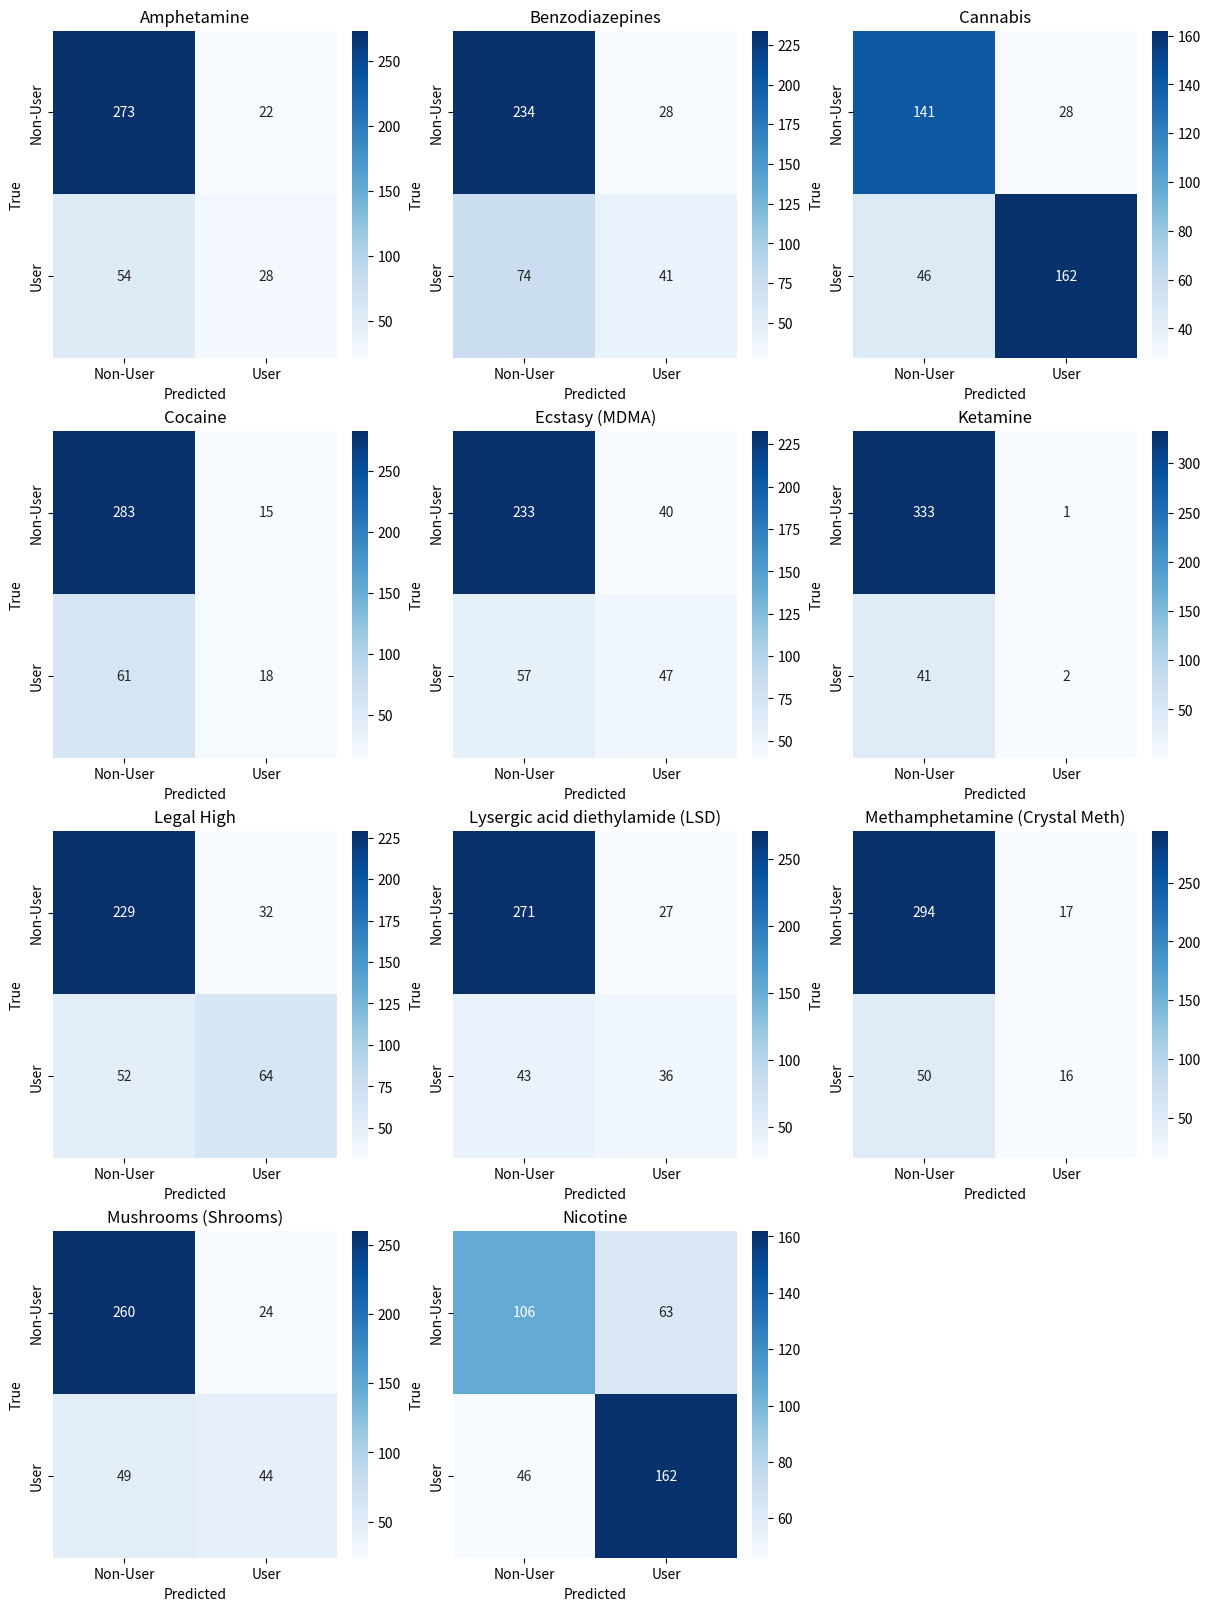
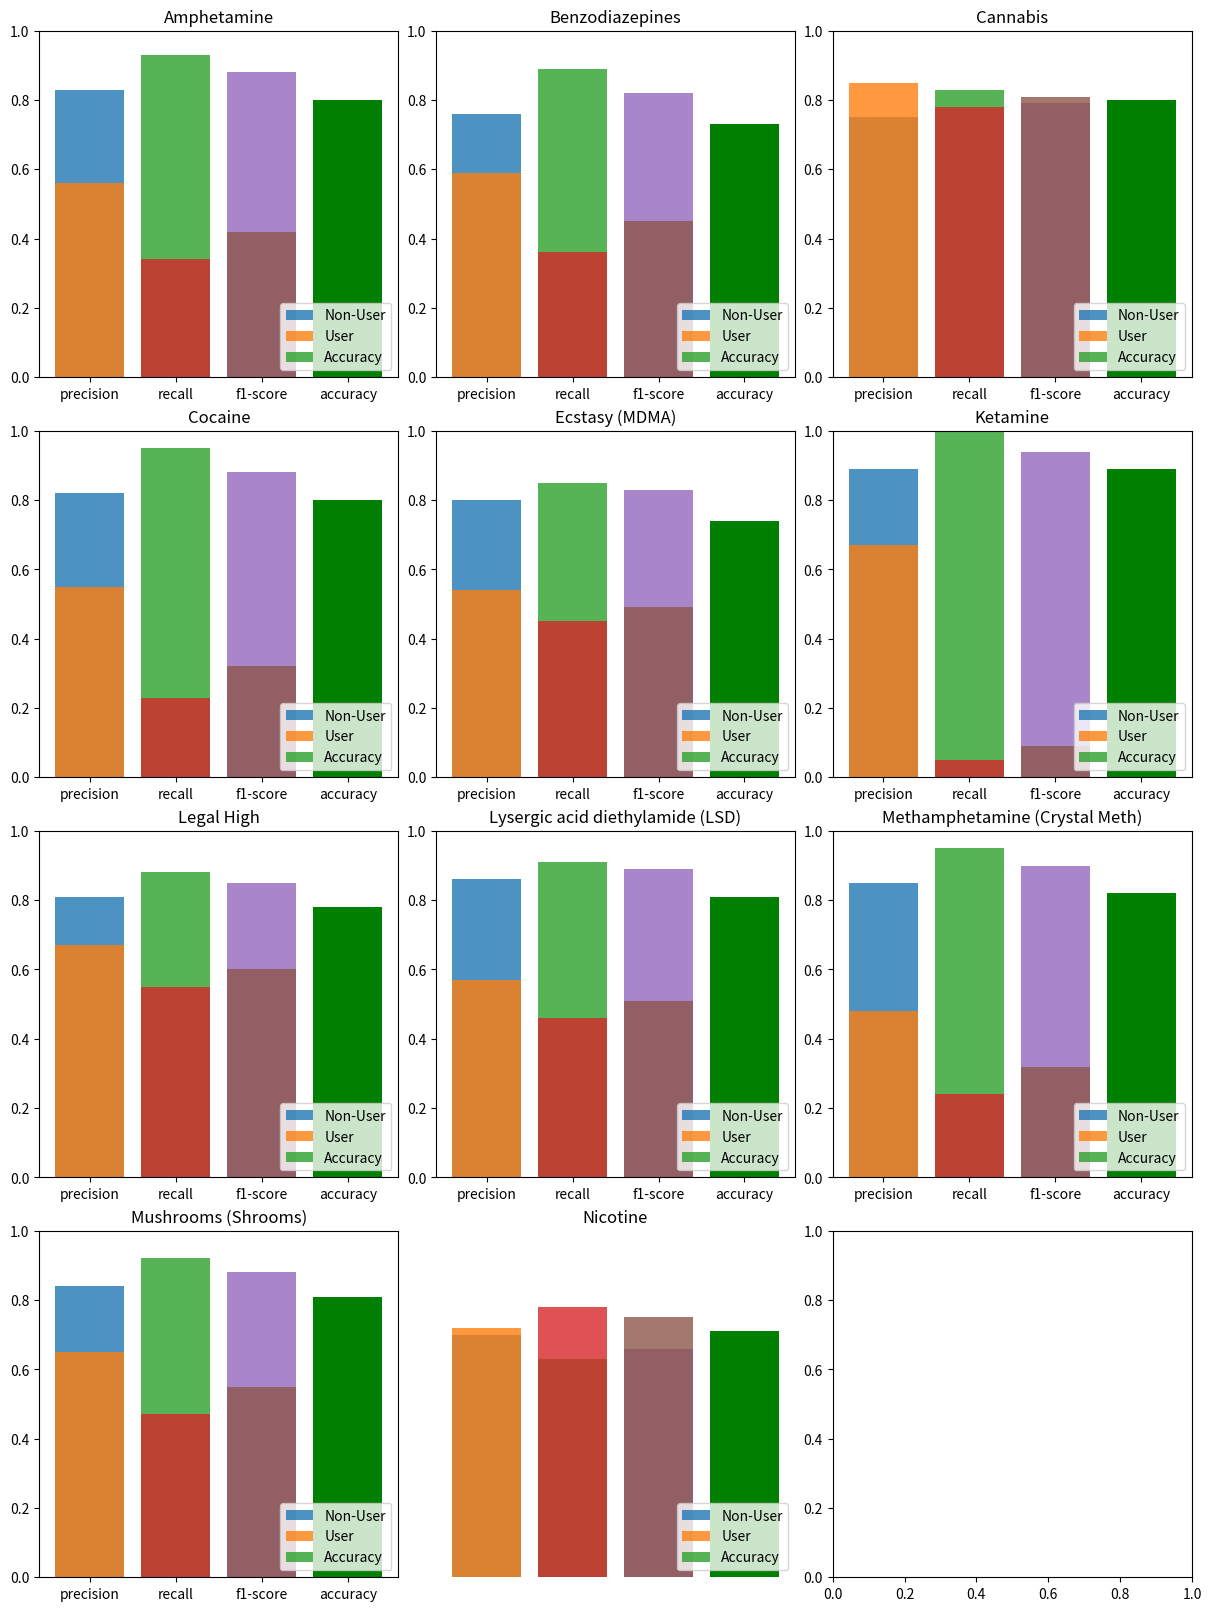

Source code (Python) for these figures, in order:
import matplotlib.pyplot as plt
import seaborn as sns

# Data for each drug
data = {
    "Amphetamine": {
        "confusion_matrix": [[273, 22], [54, 28]],
        "classification_report": {"precision": [0.83, 0.56], "recall": [0.93, 0.34], "f1-score": [0.88, 0.42], "accuracy": 0.80}
    },
    "Benzodiazepines": {
        "confusion_matrix": [[234, 28], [74, 41]],
        "classification_report": {"precision": [0.76, 0.59], "recall": [0.89, 0.36], "f1-score": [0.82, 0.45], "accuracy": 0.73}
    },
    "Cannabis": {
        "confusion_matrix": [[141, 28], [46, 162]],
        "classification_report": {"precision": [0.75, 0.85], "recall": [0.83, 0.78], "f1-score": [0.79, 0.81], "accuracy": 0.80}
    },
    "Cocaine": {
        "confusion_matrix": [[283, 15], [61, 18]],
        "classification_report": {"precision": [0.82, 0.55], "recall": [0.95, 0.23], "f1-score": [0.88, 0.32], "accuracy": 0.80}
    },
    "Ecstasy (MDMA)": {
        "confusion_matrix": [[233, 40], [57, 47]],
        "classification_report": {"precision": [0.80, 0.54], "recall": [0.85, 0.45], "f1-score": [0.83, 0.49], "accuracy": 0.74}
    },
    "Ketamine": {
        "confusion_matrix": [[333, 1], [41, 2]],
        "classification_report": {"precision": [0.89, 0.67], "recall": [1.00, 0.05], "f1-score": [0.94, 0.09], "accuracy": 0.89}
    },
    "Legal High": {
        "confusion_matrix": [[229, 32], [52, 64]],
        "classification_report": {"precision": [0.81, 0.67], "recall": [0.88, 0.55], "f1-score": [0.85, 0.60], "accuracy": 0.78}
    },
    "Lysergic acid diethylamide (LSD)": {
        "confusion_matrix": [[271, 27], [43, 36]],
        "classification_report": {"precision": [0.86, 0.57], "recall": [0.91, 0.46], "f1-score": [0.89, 0.51], "accuracy": 0.81}
    },
    "Methamphetamine (Crystal Meth)": {
        "confusion_matrix": [[294, 17], [50, 16]],
        "classification_report": {"precision": [0.85, 0.48], "recall": [0.95, 0.24], "f1-score": [0.90, 0.32], "accuracy": 0.82}
    },
    "Mushrooms (Shrooms)": {
        "confusion_matrix": [[260, 24], [49, 44]],
        "classification_report": {"precision": [0.84, 0.65], "recall": [0.92, 0.47], "f1-score": [0.88, 0.55], "accuracy": 0.81}
    },
    "Nicotine": {
        "confusion_matrix": [[106, 63], [46, 162]],
        "classification_report": {"precision": [0.70, 0.72], "recall": [0.63, 0.78], "f1-score": [0.66, 0.75], "accuracy": 0.71}
    },
}

# Function to plot all results in one figure
def plot_all_confusion_matrices(data):
    num_drugs = len(data)
    num_rows = -(-num_drugs // 3)  # Ceiling division to get the number of rows
    fig, axes = plt.subplots(num_rows, 3, figsize=(12, 4 * num_rows), constrained_layout=True)
    axes = axes.flatten()  # Flatten the axes array for easy indexing

    for i, (drug, values) in enumerate(data.items()):
        sns.heatmap(values["confusion_matrix"], annot=True, fmt='d', cmap='Blues', ax=axes[i])
        axes[i].set_title(drug)
        axes[i].set_xlabel('Predicted')
        axes[i].set_ylabel('True')
        axes[i].xaxis.set_ticklabels(['Non-User', 'User'])
        axes[i].yaxis.set_ticklabels(['Non-User', 'User'])

    # Hide any unused subplots
    for j in range(i + 1, num_rows * 3):
        axes[j].axis('off')

    plt.show()

# Function to plot all classification reports in a 1 by 3 format
def plot_all_classification_reports(data):
    num_drugs = len(data)
    num_rows = -(-num_drugs // 3)  # Ceiling division to get the number of rows
    fig, axes = plt.subplots(num_rows, 3, figsize=(12, 4 * num_rows), constrained_layout=True)
    axes = axes.flatten()  # Flatten the axes array for easy indexing

    for i, (drug, values) in enumerate(data.items()):
        if i < num_rows * 3 - 1:  # Ensure we don't plot on the last subplot
            report = values["classification_report"]
            metrics = ['precision', 'recall', 'f1-score']
            for metric in metrics:
                axes[i].bar(metric, report[metric][0], alpha=0.8)
                axes[i].bar(metric, report[metric][1], alpha=0.8)
            axes[i].bar('accuracy', report['accuracy'], color='green')
            axes[i].set_title(drug)
            axes[i].set_ylim([0, 1])
            axes[i].legend(['Non-User', 'User', 'Accuracy'], loc='lower right')
        else:
            break 

    # Hide any unused subplots before the last one
    for j in range(i, num_rows * 3 - 1):
        axes[j].axis('off')

    plt.show()

# Plotting all confusion matrices and classification reports
plot_all_confusion_matrices(data)
plot_all_classification_reports(data)